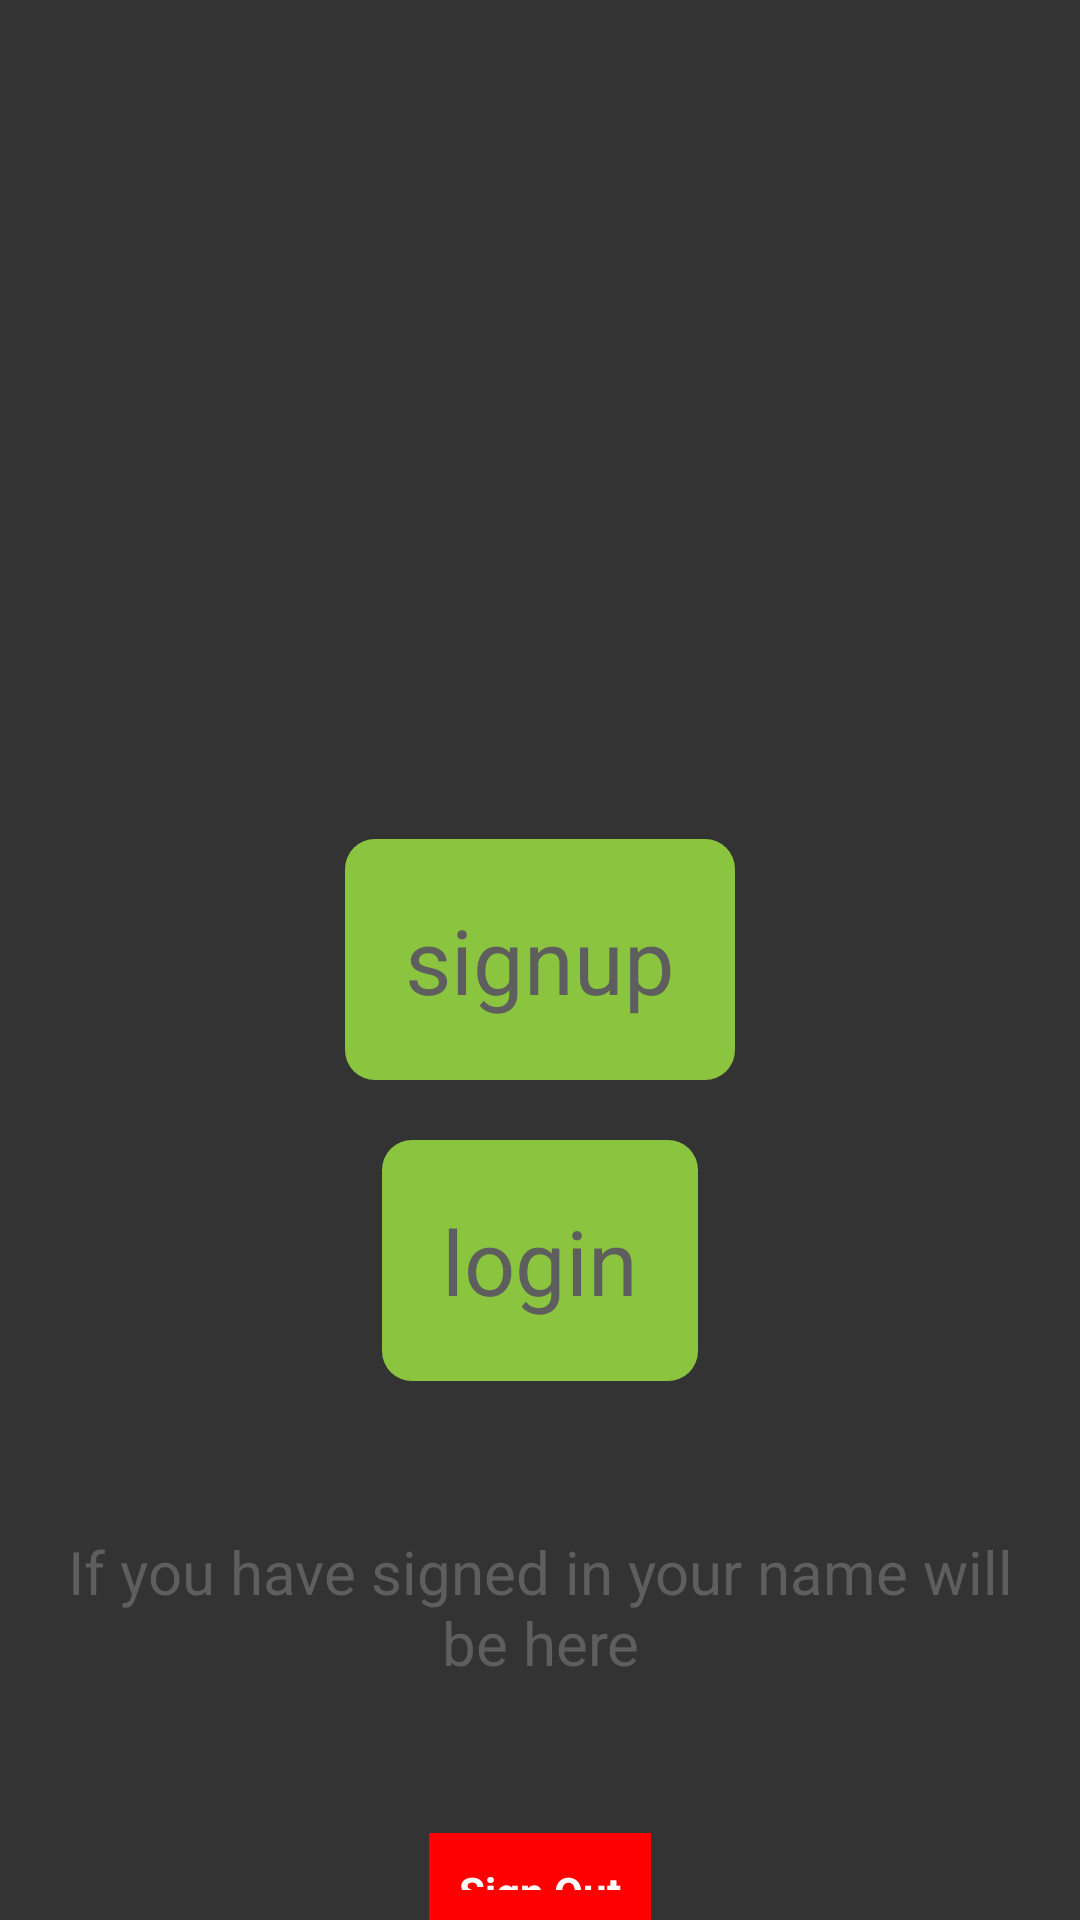

Layout XML and referenced resources for this Android screen:
<!-- AndroidManifest.xml: application theme Theme.Axolotyl -->
<!-- res/layout/activity_firebaseauthtest.xml -->
<?xml version="1.0" encoding="utf-8"?>
<RelativeLayout xmlns:android="http://schemas.android.com/apk/res/android"
    xmlns:app="http://schemas.android.com/apk/res-auto"
    xmlns:tools="http://schemas.android.com/tools"
    android:layout_width="match_parent"
    android:layout_height="match_parent"
    android:background="@color/coingeckoAnotherGrey"
    tools:context=".firebaseauthtest">

    <ImageView
        android:id="@+id/coinlogo"
        android:layout_width="200dp"
        android:layout_height="200dp"
        android:layout_above="@+id/firebasesignup"
        android:layout_centerHorizontal="true"
        android:layout_marginBottom="20dp"
        android:src="@drawable/coinboyp"></ImageView>

    <TextView
        android:id="@+id/firebasesignup"
        android:layout_width="wrap_content"
        android:layout_height="wrap_content"
        android:layout_centerInParent="true"
        android:background="@drawable/snackbiteshape"
        android:padding="20dp"
        android:text="signup"
        android:textColor="@color/coingeckoLightGrey"
        android:textSize="30sp"></TextView>

    <TextView
        android:id="@+id/firebasesignin"
        android:layout_width="wrap_content"
        android:layout_height="wrap_content"
        android:layout_below="@+id/firebasesignup"
        android:layout_centerInParent="true"
        android:layout_marginTop="20dp"
        android:background="@drawable/snackbiteshape"
        android:padding="20dp"
        android:text="login"
        android:textColor="@color/coingeckoLightGrey"
        android:textSize="30sp"></TextView>

    <TextView
        android:id="@+id/signinsuccess"
        android:layout_width="wrap_content"
        android:layout_height="wrap_content"
        android:layout_below="@id/firebasesignin"
        android:layout_centerHorizontal="true"
        android:layout_marginTop="50dp"
        android:layout_marginStart="20dp"
        android:layout_marginEnd="20dp"
        android:textColor="@color/coingeckoLightGrey"
        android:gravity="center"
        android:text="If you have signed in your name will be here"
        android:textSize="20sp"></TextView>
    <TextView
        android:layout_width="wrap_content"
        android:layout_height="wrap_content"
        android:layout_below="@+id/signinsuccess"
        android:text="Sign Out"
        android:textColor="@color/white"
        android:textStyle="bold"
        android:id="@+id/signoutbutton"
        android:background="#ff0000"
        android:padding="10dp"
        android:layout_centerHorizontal="true"
        android:layout_marginTop="50dp"
        ></TextView>

</RelativeLayout>
<!-- resources referenced by this layout -->
<resources>
  <color name="coingeckoAnotherGrey">#333333</color>
  <color name="coingeckoLightGrey">#5E5E5E</color>
  <color name="white">#FFFFFFFF</color>
  <!-- drawable snackbiteshape (drawable) -->
  <?xml version="1.0" encoding="utf-8"?>
  <shape xmlns:android="http://schemas.android.com/apk/res/android"
      android:shape="rectangle"
  
  
      >
      <solid android:color="@color/coingeckoGreen"
          >
  
  
  
      </solid>
  
  
      <corners android:radius="10dp"
          ></corners>
  
  
  
  </shape>
  <style name="Theme.Axolotyl" parent="Theme.MaterialComponents.DayNight.NoActionBar">
          
          <item name="colorPrimary">#0F044C</item>
          <item name="colorPrimaryVariant">#EEEEEE</item>
          <item name="colorOnPrimary">#0CAE06</item>
          
          <item name="colorSecondary">@color/teal_200</item>
          <item name="colorSecondaryVariant">@color/teal_700</item>
          <item name="colorOnSecondary">#EEEEEE</item>
          
          <item name="android:statusBarColor" tools:targetApi="l">@color/coingeckoAnotherGrey</item>
          
      </style>
  <color name="coingeckoGreen">#8BC53F</color>
  <color name="teal_200">#FF03DAC5</color>
  <color name="teal_700">#FF018786</color>
</resources>
